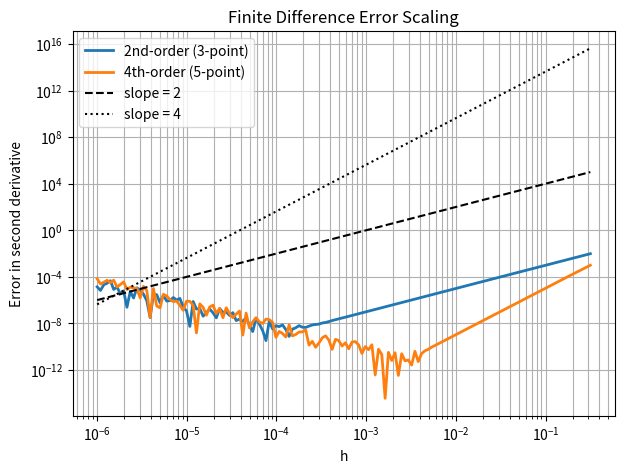

The script that saved this image:
import numpy as np
import matplotlib.pyplot as plt

# Exact test wavefunction: harmonic oscillator ground state
def w(x):
    return np.exp(-x**2/2)

def w2_exact(x):
    # analytic second derivative of exp(-x^2/2)
    return (x**2 - 1) * np.exp(-x**2/2)

# 3-point (2nd order) central difference
def w2_2nd(x, h):
    return (w(x+h) - 2*w(x) + w(x-h)) / h**2

# 5-point (4th order) central difference
def w2_4th(x, h):
    return (-w(x+2*h) + 16*w(x+h) - 30*w(x) + 16*w(x-h) - w(x-2*h)) / (12*h**2)

# Range of h values to test
hs = np.logspace(-6, -0.5, 150)
x0 = 0.998   # choose any point you like

errors_2nd = []
errors_4th = []

for h in hs:
    errors_2nd.append(abs(w2_2nd(x0,h) - w2_exact(x0)))
    errors_4th.append(abs(w2_4th(x0,h) - w2_exact(x0)))

# Plot
plt.figure(figsize=(7,5))
plt.loglog(hs, errors_2nd, label="2nd-order (3-point)", linewidth=2)
plt.loglog(hs, errors_4th, label="4th-order (5-point)", linewidth=2)

# Plot reference slopes h^2 and h^4
plt.loglog(hs, hs**2 * errors_2nd[10]/hs[10]**2, 'k--', label='slope = 2')
plt.loglog(hs, hs**4 * errors_4th[10]/hs[10]**4, 'k:', label='slope = 4')

plt.xlabel("h")
plt.ylabel("Error in second derivative")
plt.title("Finite Difference Error Scaling")
plt.legend()
plt.grid(True, which="both")
plt.show()


